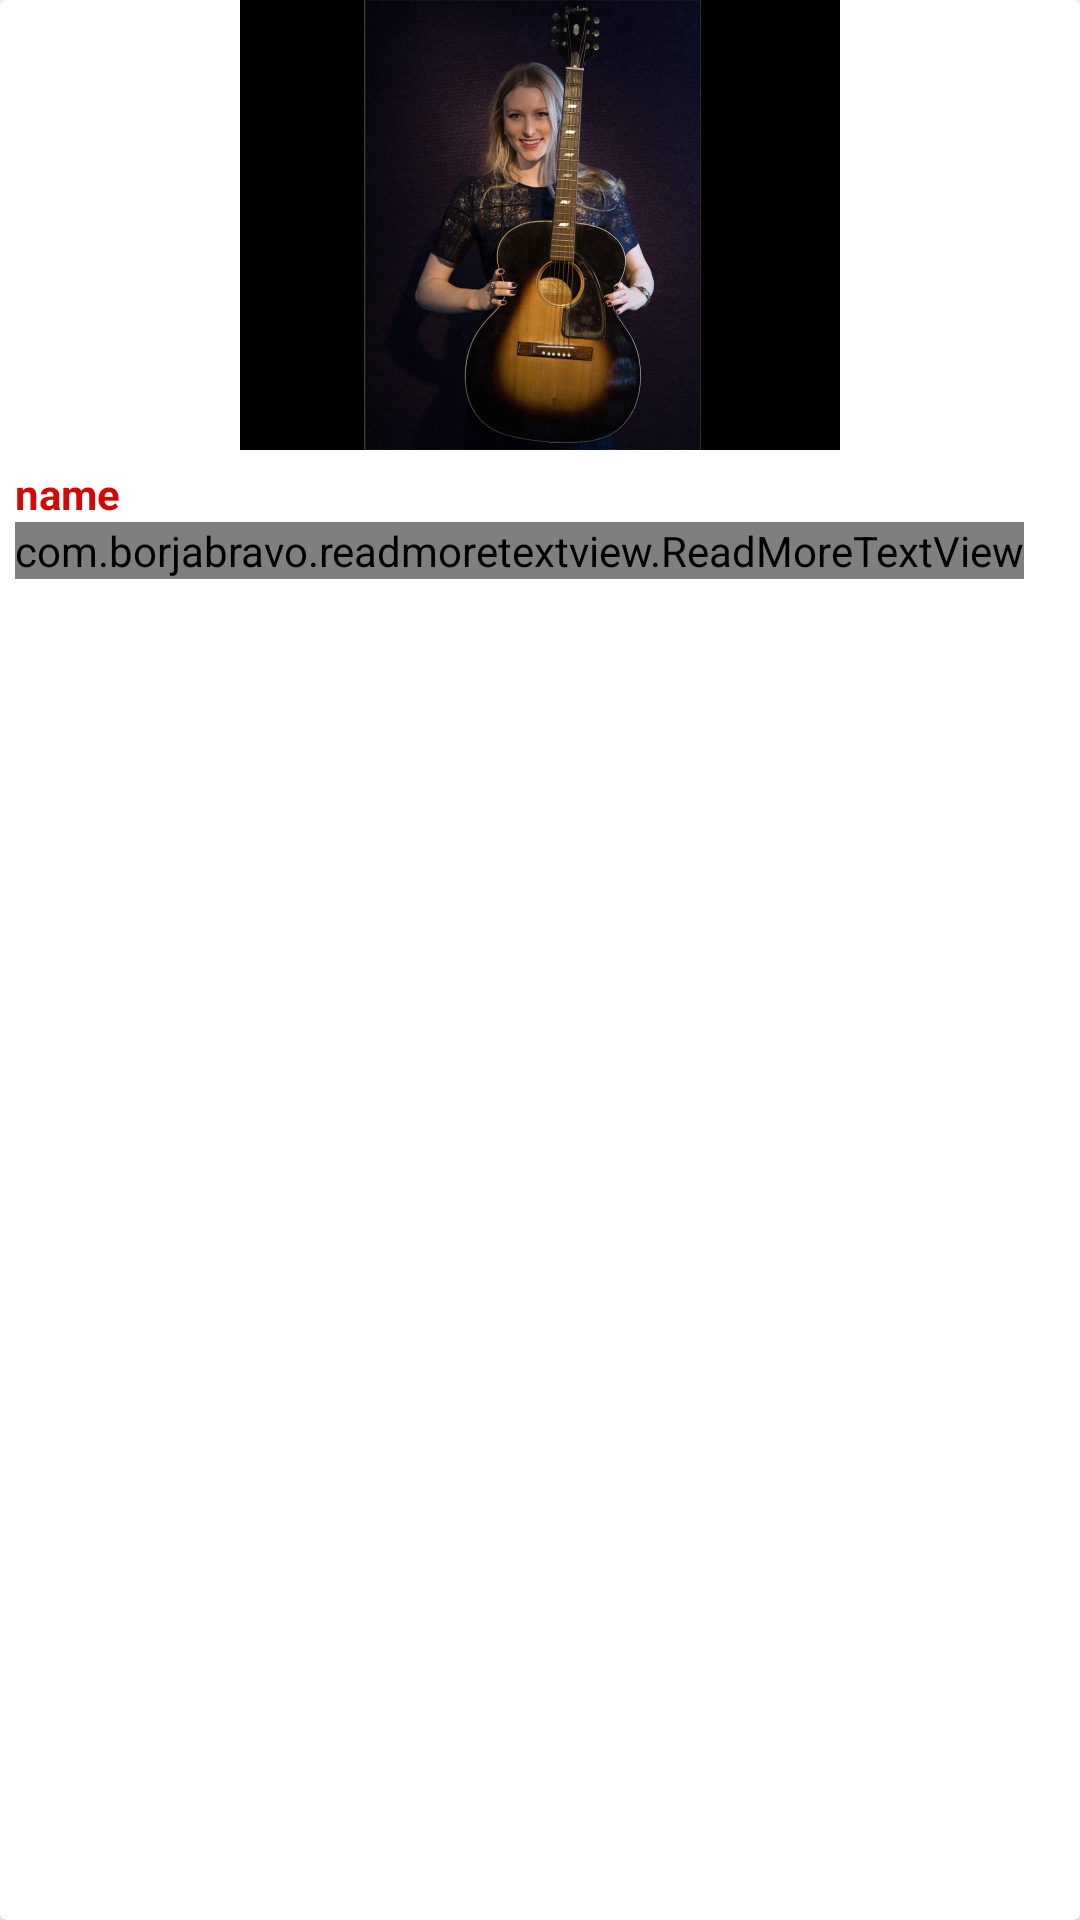

Android layout source for this screen:
<!-- AndroidManifest.xml: application theme Theme.MotataweraEdu -->
<!-- res/layout/courses3_layout.xml -->
<?xml version="1.0" encoding="utf-8"?>
<layout xmlns:android="http://schemas.android.com/apk/res/android"
    xmlns:app="http://schemas.android.com/apk/res-auto">


    <androidx.cardview.widget.CardView
        android:id="@+id/layout3"
        android:layout_width="200dp"
        android:layout_height="200dp"
        android:layout_marginLeft="3dp"
        android:layout_marginRight="3dp">

        <LinearLayout
            android:layout_width="match_parent"
            android:layout_height="wrap_content"
            android:orientation="vertical">

            <ImageView
                android:id="@+id/image3"
                android:layout_width="match_parent"
                android:layout_height="150dp"
                android:src="@drawable/ic_gutir" />

            <LinearLayout
                android:layout_width="match_parent"
                android:layout_height="match_parent"
                android:layout_margin="5dp"
                android:background="@color/white"
                android:orientation="vertical">

                <TextView
                    android:id="@+id/name3"
                    android:layout_width="wrap_content"
                    android:layout_height="wrap_content"
                    android:text="@string/name"
                    android:textColor="@color/red"
                    android:textStyle="bold" />


                <com.borjabravo.readmoretextview.ReadMoreTextView
                    android:id="@+id/info3"
                    android:layout_width="wrap_content"
                    android:layout_height="wrap_content"
                    android:text="@string/indormation"
                    android:textColor="@color/black"
                    android:textSize="8.5sp"
                    android:textStyle="bold"
                    app:trimExpandedText="show more"
                    app:trimCollapsedText="show less"
                    app:trimMode="trimModeLine"
                    app:trimLength="20"
                    app:colorClickableText="@color/red"
                    />
            </LinearLayout>


        </LinearLayout>


    </androidx.cardview.widget.CardView>
</layout>
<!-- resources referenced by this layout -->
<resources>
  <color name="black">#FF000000</color>
  <color name="red">#D60707</color>
  <color name="white">#FFFFFFFF</color>
  <!-- drawable ic_gutir: jpg bitmap (drawable, 68610 bytes) -->
  <string name="indormation">indormation</string>
  <string name="name">name</string>
  <style name="Theme.MotataweraEdu" parent="Theme.MaterialComponents.DayNight.NoActionBar">
          
          <item name="colorPrimary">@color/color2</item>
          <item name="colorPrimaryVariant">@color/black</item>
          <item name="colorOnPrimary">@color/white</item>
          
          <item name="colorSecondary">@color/teal_200</item>
          <item name="colorSecondaryVariant">@color/teal_700</item>
          <item name="colorOnSecondary">@color/black</item>
          
          <item name="android:statusBarColor" tools:targetApi="l">?attr/colorPrimaryVariant</item>
          
      </style>
  <color name="color2">#D60707</color>
  <color name="teal_200">#FF03DAC5</color>
  <color name="teal_700">#FF018786</color>
</resources>
